Image classification data set "cleaned_data" (Bloggera/Parthenium_Weed_Detection on GitHub). Class labels (2): negative - no parthenium, parthenium weed.

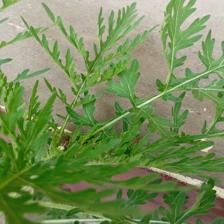
Label: parthenium weed

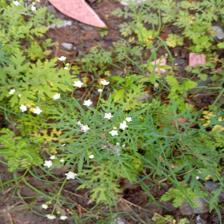
Label: parthenium weed

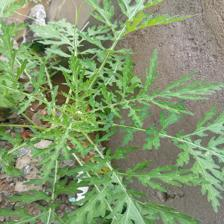
Label: parthenium weed

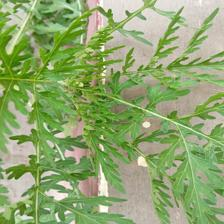
Label: parthenium weed

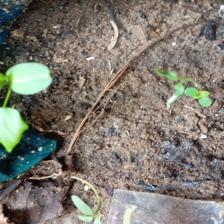
Label: negative - no parthenium

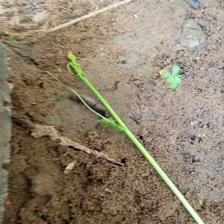
Label: negative - no parthenium
